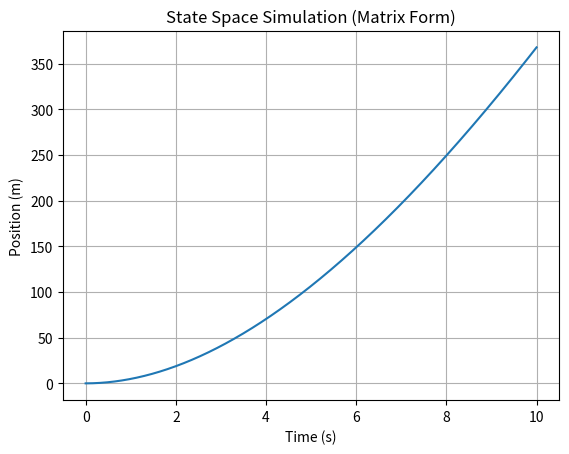

Source code (Python):
import numpy as np
import matplotlib.pyplot as plt

m= 1.0
d= 0.1
dt = 0.01

x_state = np.array( 
    [[0.0] , #position
     [0.0]] #velocity
)

#equation : x' = Ax + Bu
#for A(system matrix)

# [ 0 , 1 ]  -> position += velocity
# [ 0 , -d/m]  -> velocity += -drag

A = np.array(
    [[0,1],
     [0, -d/m]]
)

#for B()
# [ 0 ]   -> force doesn't change position directly
# [1/m]   -> force changes velocity (F=ma)

B= np.array(
    [[0],
    [1/m]]
)

history = []
time = np.linspace(0,10,1000)

for t in time :
    u = np.array([[10]])
    x = A @ x_state + B@u   # Ax+ Bu = xDOT
    x_state = x_state + x*dt
    history.append(x_state[0,0])

plt.plot(time , history)
plt.title("State Space Simulation (Matrix Form)")
plt.xlabel("Time (s)")
plt.ylabel("Position (m)")
plt.grid("true")    
plt.show()    

